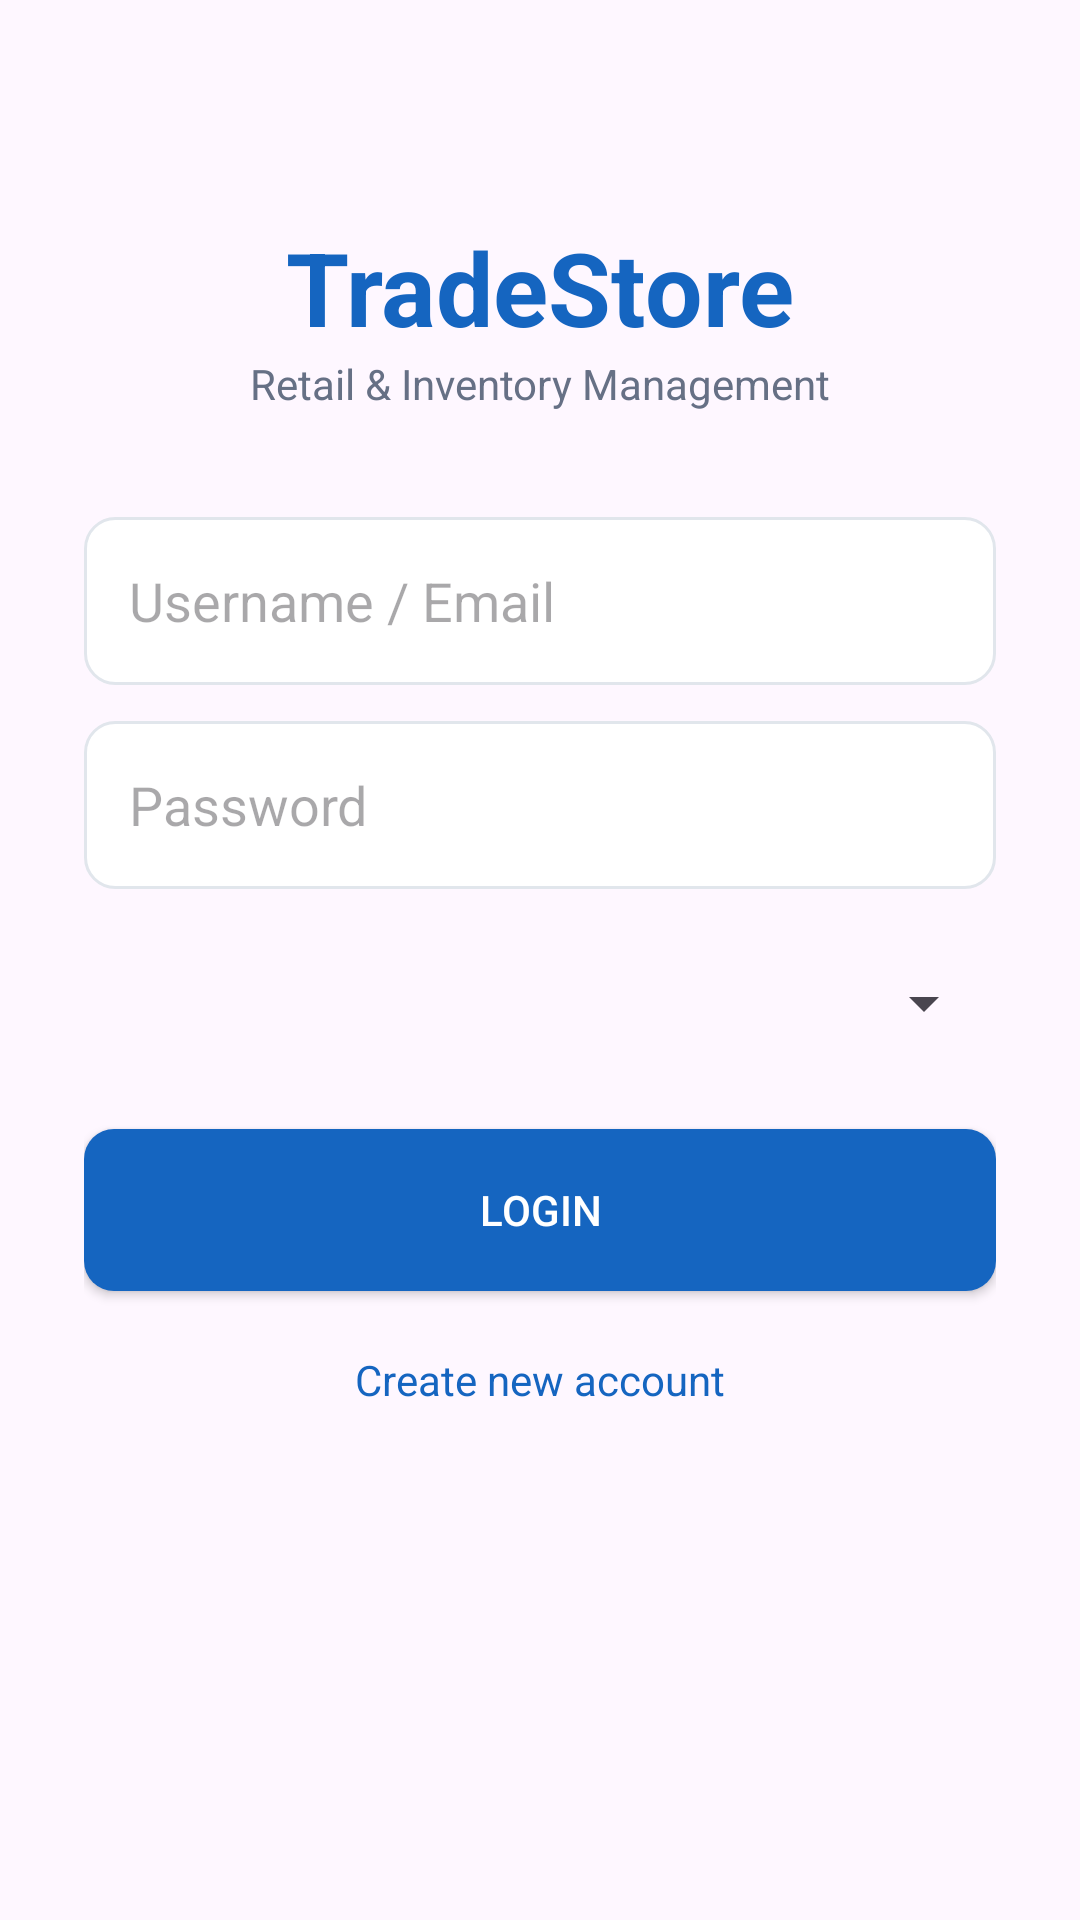

The Android layout XML behind this screen, and the referenced resources:
<!-- AndroidManifest.xml: application theme Theme.TradeStore -->
<!-- res/layout/activity_login.xml -->
<?xml version="1.0" encoding="utf-8"?>
<ScrollView xmlns:android="http://schemas.android.com/apk/res/android" android:layout_width="match_parent" android:layout_height="match_parent">
<LinearLayout android:orientation="vertical" android:gravity="center_horizontal" android:padding="28dp" android:layout_width="match_parent" android:layout_height="wrap_content">
<Space android:layout_width="1dp" android:layout_height="45dp"/><TextView android:text="TradeStore" android:textSize="34sp" android:textStyle="bold" android:textColor="@color/primary" android:layout_width="wrap_content" android:layout_height="wrap_content"/>
<TextView android:text="Retail &amp; Inventory Management" android:textColor="@color/text_secondary" android:layout_width="wrap_content" android:layout_height="wrap_content"/>
<EditText android:id="@+id/etUsername" android:hint="Username / Email" android:background="@drawable/bg_input" android:padding="15dp" android:layout_marginTop="35dp" android:layout_width="match_parent" android:layout_height="56dp"/>
<EditText android:id="@+id/etPassword" android:hint="Password" android:inputType="textPassword" android:background="@drawable/bg_input" android:padding="15dp" android:layout_marginTop="12dp" android:layout_width="match_parent" android:layout_height="56dp"/>
<Spinner android:id="@+id/spRole" android:layout_width="match_parent" android:layout_height="52dp" android:layout_marginTop="12dp"/>
<Button android:id="@+id/btnLogin" android:text="LOGIN" android:textColor="@android:color/white" android:background="@drawable/bg_primary" android:layout_marginTop="16dp" android:layout_width="match_parent" android:layout_height="54dp"/>
<TextView android:id="@+id/tvRegister" android:text="Create new account" android:textColor="@color/primary" android:layout_marginTop="20dp" android:layout_width="wrap_content" android:layout_height="wrap_content"/>
</LinearLayout></ScrollView>
<!-- resources referenced by this layout -->
<resources>
  <color name="primary">#1565C0</color>
  <color name="text_secondary">#667085</color>
  <!-- drawable bg_input (drawable) -->
  <shape xmlns:android="http://schemas.android.com/apk/res/android"><solid android:color="@color/surface"/><corners android:radius="10dp"/><stroke android:width="1dp" android:color="@color/divider"/></shape>
  <!-- drawable bg_primary (drawable) -->
  <shape xmlns:android="http://schemas.android.com/apk/res/android"><solid android:color="@color/primary"/><corners android:radius="10dp"/></shape>
  <style name="Theme.TradeStore" parent="Theme.Material3.DayNight.NoActionBar">
  <item name="colorPrimary">@color/primary</item><item name="colorSecondary">@color/secondary</item>
  </style>
  <color name="surface">#FFFFFF</color>
  <color name="divider">#E1E6EC</color>
  <color name="secondary">#00897B</color>
</resources>
